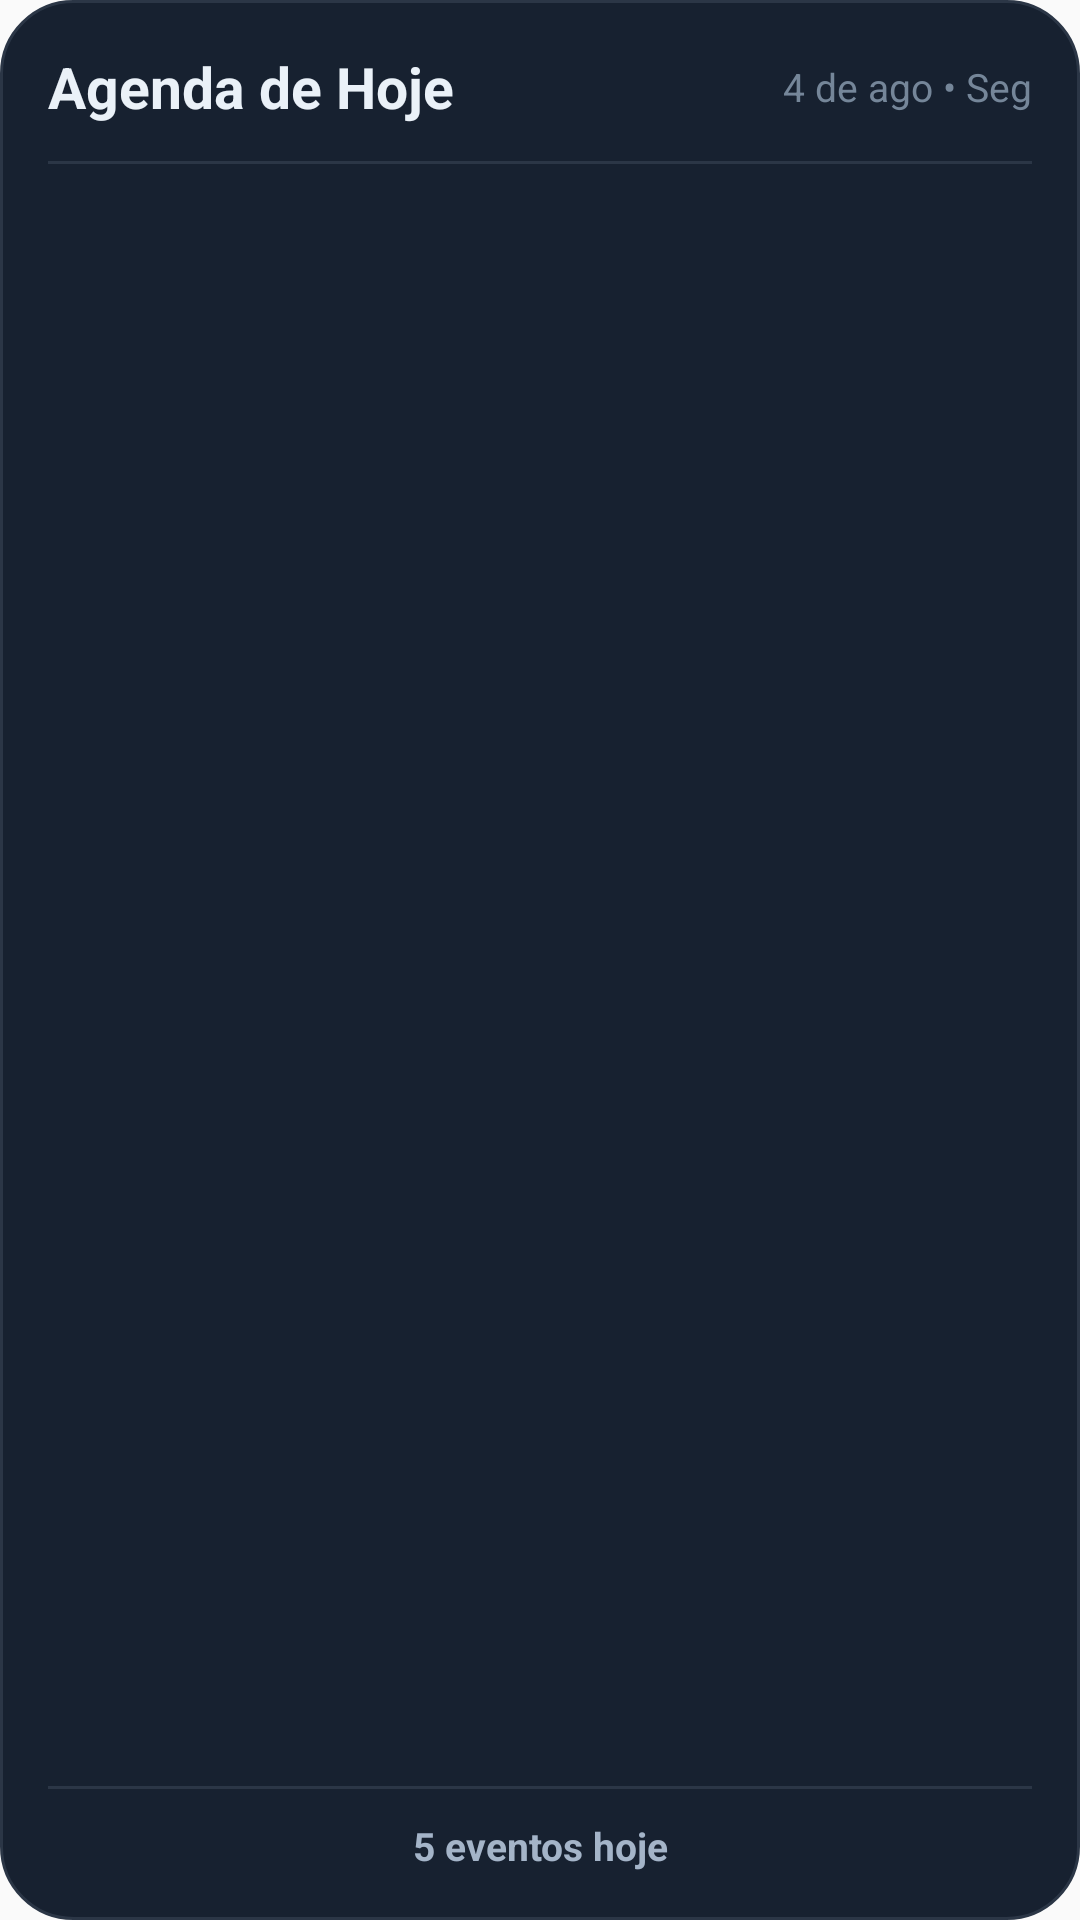

Write the Android layout XML for this screen, with the resource values it uses.
<!-- AndroidManifest.xml: application theme AppTheme -->
<!-- res/layout/widget_agenda.xml -->
<?xml version="1.0" encoding="utf-8"?>
<LinearLayout xmlns:android="http://schemas.android.com/apk/res/android"
    android:id="@+id/widget_root"
    android:layout_width="match_parent"
    android:layout_height="match_parent"
    android:orientation="vertical"
    android:background="@drawable/widget_card_bg"
    android:padding="16dp">

    
    <LinearLayout
        android:layout_width="match_parent"
        android:layout_height="wrap_content"
        android:orientation="horizontal"
        android:gravity="center_vertical">

        <TextView
            android:layout_width="0dp"
            android:layout_height="wrap_content"
            android:layout_weight="1"
            android:text="Agenda de Hoje"
            android:textColor="@color/orbit_text"
            android:textSize="19sp"
            android:textStyle="bold" />

        <TextView
            android:id="@+id/ag_data"
            android:layout_width="wrap_content"
            android:layout_height="wrap_content"
            android:text="4 de ago • Seg"
            android:textColor="@color/orbit_text_muted"
            android:textSize="13sp" />
    </LinearLayout>

    <View
        android:layout_width="match_parent"
        android:layout_height="1dp"
        android:layout_marginTop="12dp"
        android:background="@color/orbit_border" />

    
    <ListView
        android:id="@+id/ag_lista"
        android:layout_width="match_parent"
        android:layout_height="0dp"
        android:layout_weight="1"
        android:layout_marginTop="4dp"
        android:divider="@null"
        android:dividerHeight="0dp" />

    
    <TextView
        android:id="@+id/ag_empty"
        android:layout_width="match_parent"
        android:layout_height="0dp"
        android:layout_weight="1"
        android:gravity="center"
        android:visibility="gone"
        android:text="Nada marcado hoje.\nToque para abrir o Orbi."
        android:textColor="@color/orbit_text_soft"
        android:textSize="13sp" />

    <View
        android:layout_width="match_parent"
        android:layout_height="1dp"
        android:background="@color/orbit_border" />

    <TextView
        android:id="@+id/ag_rodape"
        android:layout_width="match_parent"
        android:layout_height="wrap_content"
        android:layout_marginTop="10dp"
        android:gravity="center"
        android:text="5 eventos hoje"
        android:textColor="@color/orbit_text_soft"
        android:textSize="13sp"
        android:textStyle="bold" />
</LinearLayout>
<!-- resources referenced by this layout -->
<resources>
  <color name="orbit_border">#2B3646</color>
  <color name="orbit_text">#EAF1F8</color>
  <color name="orbit_text_muted">#758699</color>
  <color name="orbit_text_soft">#A4B4C8</color>
  <!-- drawable widget_card_bg (drawable) -->
  <?xml version="1.0" encoding="utf-8"?>
  <shape xmlns:android="http://schemas.android.com/apk/res/android" android:shape="rectangle">
      <corners android:radius="24dp" />
      <solid android:color="@color/orbit_surface" />
      <stroke android:width="1dp" android:color="@color/orbit_border" />
  </shape>
  <style name="AppTheme" parent="Theme.AppCompat.Light.DarkActionBar">
          
          <item name="colorPrimary">@color/colorPrimary</item>
          <item name="colorPrimaryDark">@color/colorPrimaryDark</item>
          <item name="colorAccent">@color/colorAccent</item>
      </style>
  <color name="orbit_surface">#172130</color>
  <!-- not gathered from this repository: default colours our renderer supplied (Android Studio template values) -->
  <color name="colorPrimary">#FF6200EE</color>
  <color name="colorPrimaryDark">#FF3700B3</color>
  <color name="colorAccent">#FF03DAC5</color>
</resources>
